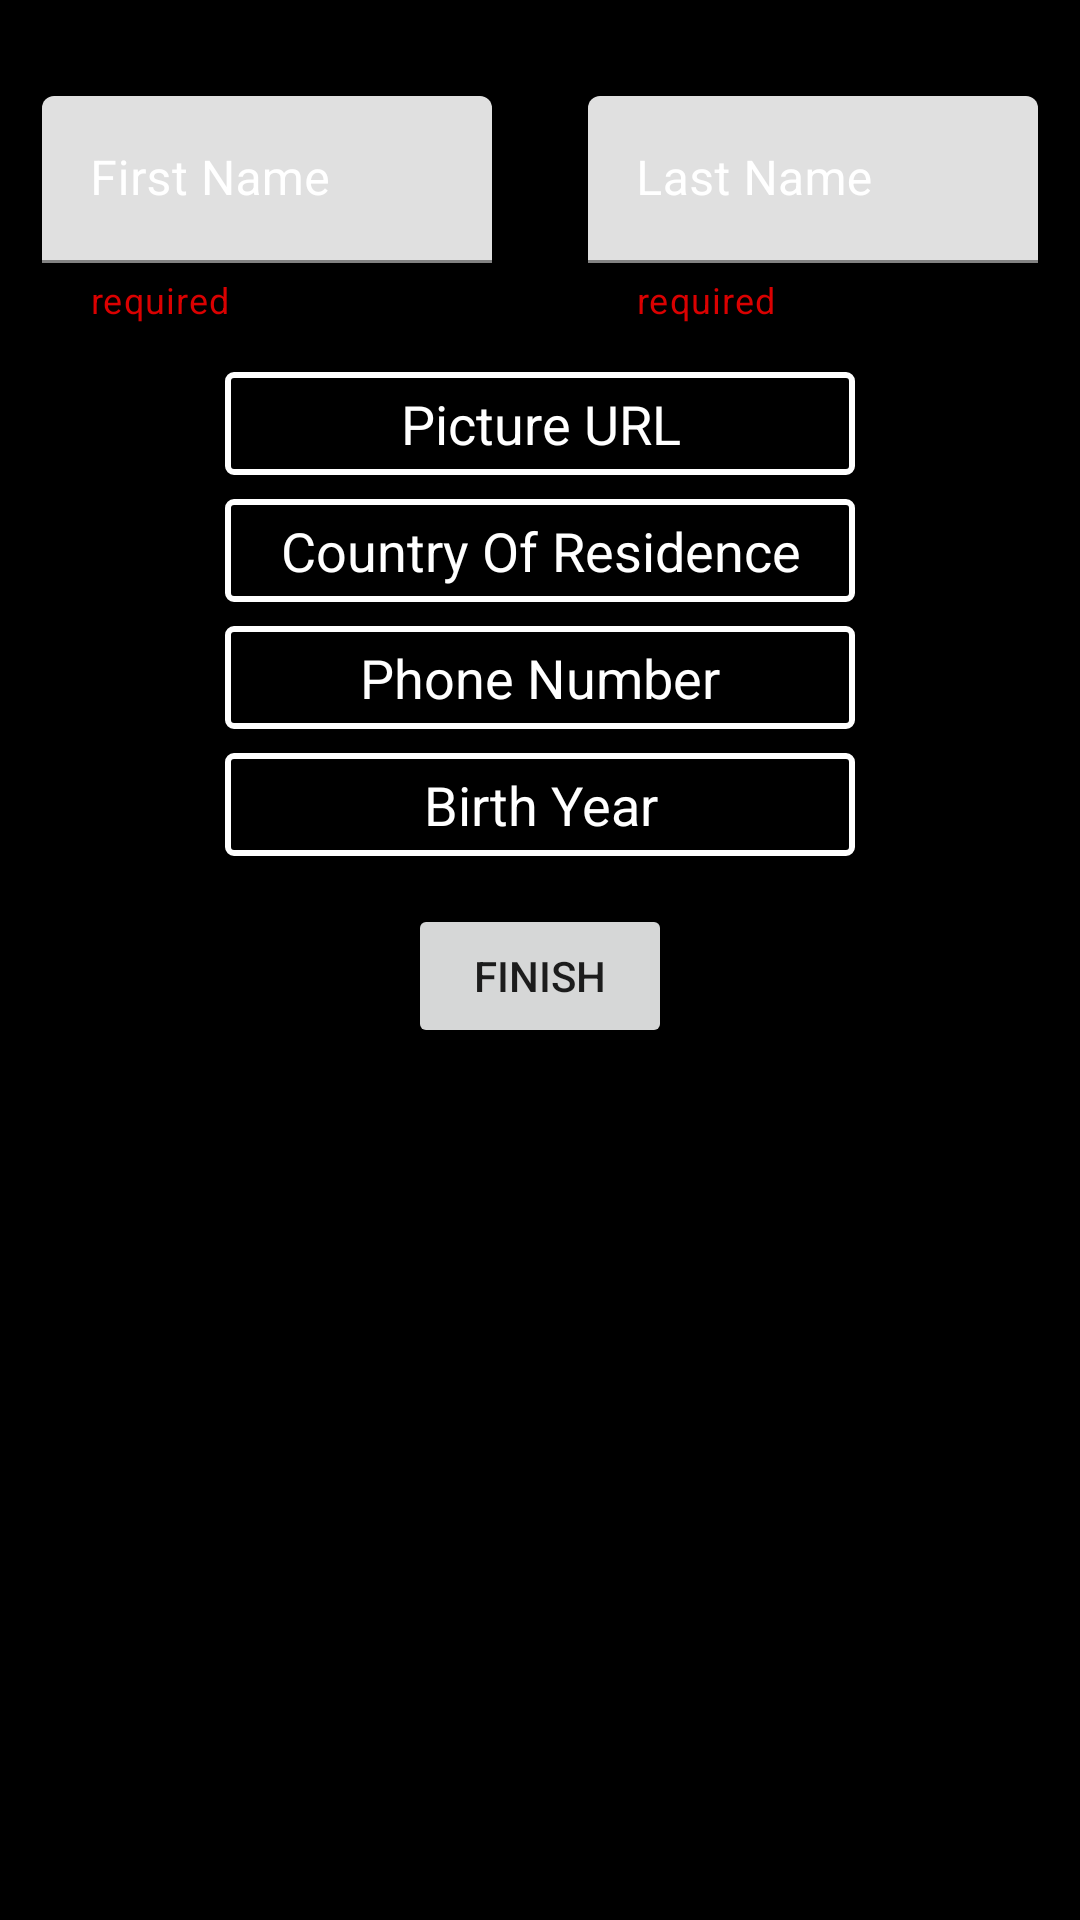

Reconstruct the res/layout file that produces this screen, plus the resources it refers to.
<!-- AndroidManifest.xml: application theme Theme.BudgetFacebook -->
<!-- res/layout/activity_edit_profile.xml -->
<?xml version="1.0" encoding="utf-8"?>
<androidx.constraintlayout.widget.ConstraintLayout xmlns:android="http://schemas.android.com/apk/res/android"
    xmlns:app="http://schemas.android.com/apk/res-auto"
    xmlns:tools="http://schemas.android.com/tools"
    android:layout_width="match_parent"
    android:layout_height="match_parent"
    android:background="@color/black"
    tools:context=".EditProfileActivity">

    <LinearLayout
        android:id="@+id/linearLayout"
        android:layout_width="match_parent"
        android:layout_height="wrap_content"
        android:gravity="center"
        android:layout_marginTop="32dp"
        android:orientation="horizontal"
        app:layout_constraintEnd_toEndOf="parent"
        app:layout_constraintStart_toStartOf="parent"
        app:layout_constraintTop_toTopOf="parent">

        <com.google.android.material.textfield.TextInputLayout
            android:id="@+id/firstNameContainer"
            style="@style/TextInputLayoutStyle"
            android:layout_width="wrap_content"
            android:layout_height="wrap_content"
            android:layout_marginEnd="16dp"
            android:textColorHint="@color/white"
            app:helperText="required"
            app:helperTextTextColor="#DA0101">

            <com.google.android.material.textfield.TextInputEditText
                android:id="@+id/firstNameEditText"
                android:layout_width="150dp"
                android:layout_height="wrap_content"
                android:textColor="@color/white"
                android:hint="First Name"
                android:inputType="text"
                android:maxLength="16" />

        </com.google.android.material.textfield.TextInputLayout>

        <com.google.android.material.textfield.TextInputLayout
            android:id="@+id/lastNameContainer"
            style="@style/TextInputLayoutStyle"
            android:layout_width="wrap_content"
            android:layout_height="wrap_content"
            android:layout_marginStart="16dp"
            android:textColorHint="@color/white"
            app:helperText="required"
            app:helperTextTextColor="#DA0101">

            <com.google.android.material.textfield.TextInputEditText
                android:id="@+id/lastNameEditText"
                android:layout_width="150dp"
                android:layout_height="wrap_content"
                android:textColor="@color/white"
                android:hint="Last Name"
                android:inputType="text"
                android:maxLength="16" />

        </com.google.android.material.textfield.TextInputLayout>
    </LinearLayout>

    <LinearLayout
        android:id="@+id/linearLayout2"
        android:layout_width="match_parent"
        android:layout_height="wrap_content"
        android:layout_marginTop="16dp"
        android:gravity="center"
        android:orientation="vertical"
        app:layout_constraintEnd_toEndOf="parent"
        app:layout_constraintStart_toStartOf="parent"
        app:layout_constraintTop_toBottomOf="@+id/linearLayout">


        <EditText
            android:id="@+id/editTextProfilePicture"
            android:layout_width="wrap_content"
            android:layout_height="wrap_content"
            android:background="@drawable/border"
            android:ems="10"
            android:hint="Picture URL"
            android:inputType="textPersonName"
            android:padding="5dp"
            android:textAlignment="center"
            android:textColor="@color/white"
            android:textColorHint="@color/white" />

        <EditText
            android:id="@+id/editTextCountry"
            android:layout_width="wrap_content"
            android:layout_height="wrap_content"
            android:layout_marginTop="8dp"
            android:background="@drawable/border"
            android:ems="10"
            android:hint="Country Of Residence"
            android:inputType="text"
            android:maxLength="16"
            android:padding="5dp"
            android:textAlignment="center"
            android:textColor="@color/white"
            android:textColorHint="@color/white" />

        <EditText
            android:id="@+id/editTextNumber"
            android:layout_width="wrap_content"
            android:layout_height="wrap_content"
            android:layout_marginTop="8dp"
            android:background="@drawable/border"
            android:ems="10"
            android:hint="Phone Number"
            android:inputType="phone"
            android:maxLength="10"
            android:padding="5dp"
            android:textAlignment="center"
            android:textColor="@color/white"
            android:textColorHint="@color/white" />

        <EditText
            android:id="@+id/editTextBirthYear"
            android:layout_width="wrap_content"
            android:layout_height="wrap_content"
            android:layout_marginTop="8dp"
            android:background="@drawable/border"
            android:ems="10"
            android:hint="Birth Year"
            android:inputType="date"
            android:padding="5dp"
            android:textAlignment="center"
            android:textColor="@color/white"
            android:textColorHint="@color/white" />
    </LinearLayout>

    <Button
        android:id="@+id/buttonFinish"
        android:layout_marginTop="16dp"
        android:layout_width="wrap_content"
        android:layout_height="wrap_content"
        android:text="Finish"
        app:layout_constraintEnd_toEndOf="parent"
        app:layout_constraintStart_toStartOf="parent"
        app:layout_constraintTop_toBottomOf="@+id/linearLayout2" />


</androidx.constraintlayout.widget.ConstraintLayout>
<!-- resources referenced by this layout -->
<resources>
  <!-- drawable border (drawable) -->
  <?xml version="1.0" encoding="utf-8"?>
  <shape xmlns:android="http://schemas.android.com/apk/res/android">
  
      <corners  android:radius="2dp"/>
  
      <stroke
          android:width="2dp"
          android:color="@color/white"
          />
  
  </shape>
  <style name="Theme.BudgetFacebook" parent="Theme.MaterialComponents.DayNight.DarkActionBar">
          
          <item name="colorPrimary">@color/purple_500</item>
          <item name="colorPrimaryVariant">@color/purple_700</item>
          <item name="colorOnPrimary">@color/white</item>
          
          <item name="colorSecondary">@color/teal_200</item>
          <item name="colorSecondaryVariant">@color/teal_700</item>
          <item name="colorOnSecondary">@color/black</item>
          
          <item name="android:statusBarColor" tools:targetApi="l">?attr/colorPrimaryVariant</item>
          
      </style>
  <!-- not gathered from this repository: default colours our renderer supplied (Android Studio template values) -->
  <color name="purple_500">#FF6200EE</color>
  <color name="purple_700">#FF3700B3</color>
  <color name="teal_200">#FF03DAC5</color>
  <color name="teal_700">#FF018786</color>
  <color name="black">#FF000000</color>
  <color name="white">#FFFFFFFF</color>
</resources>
